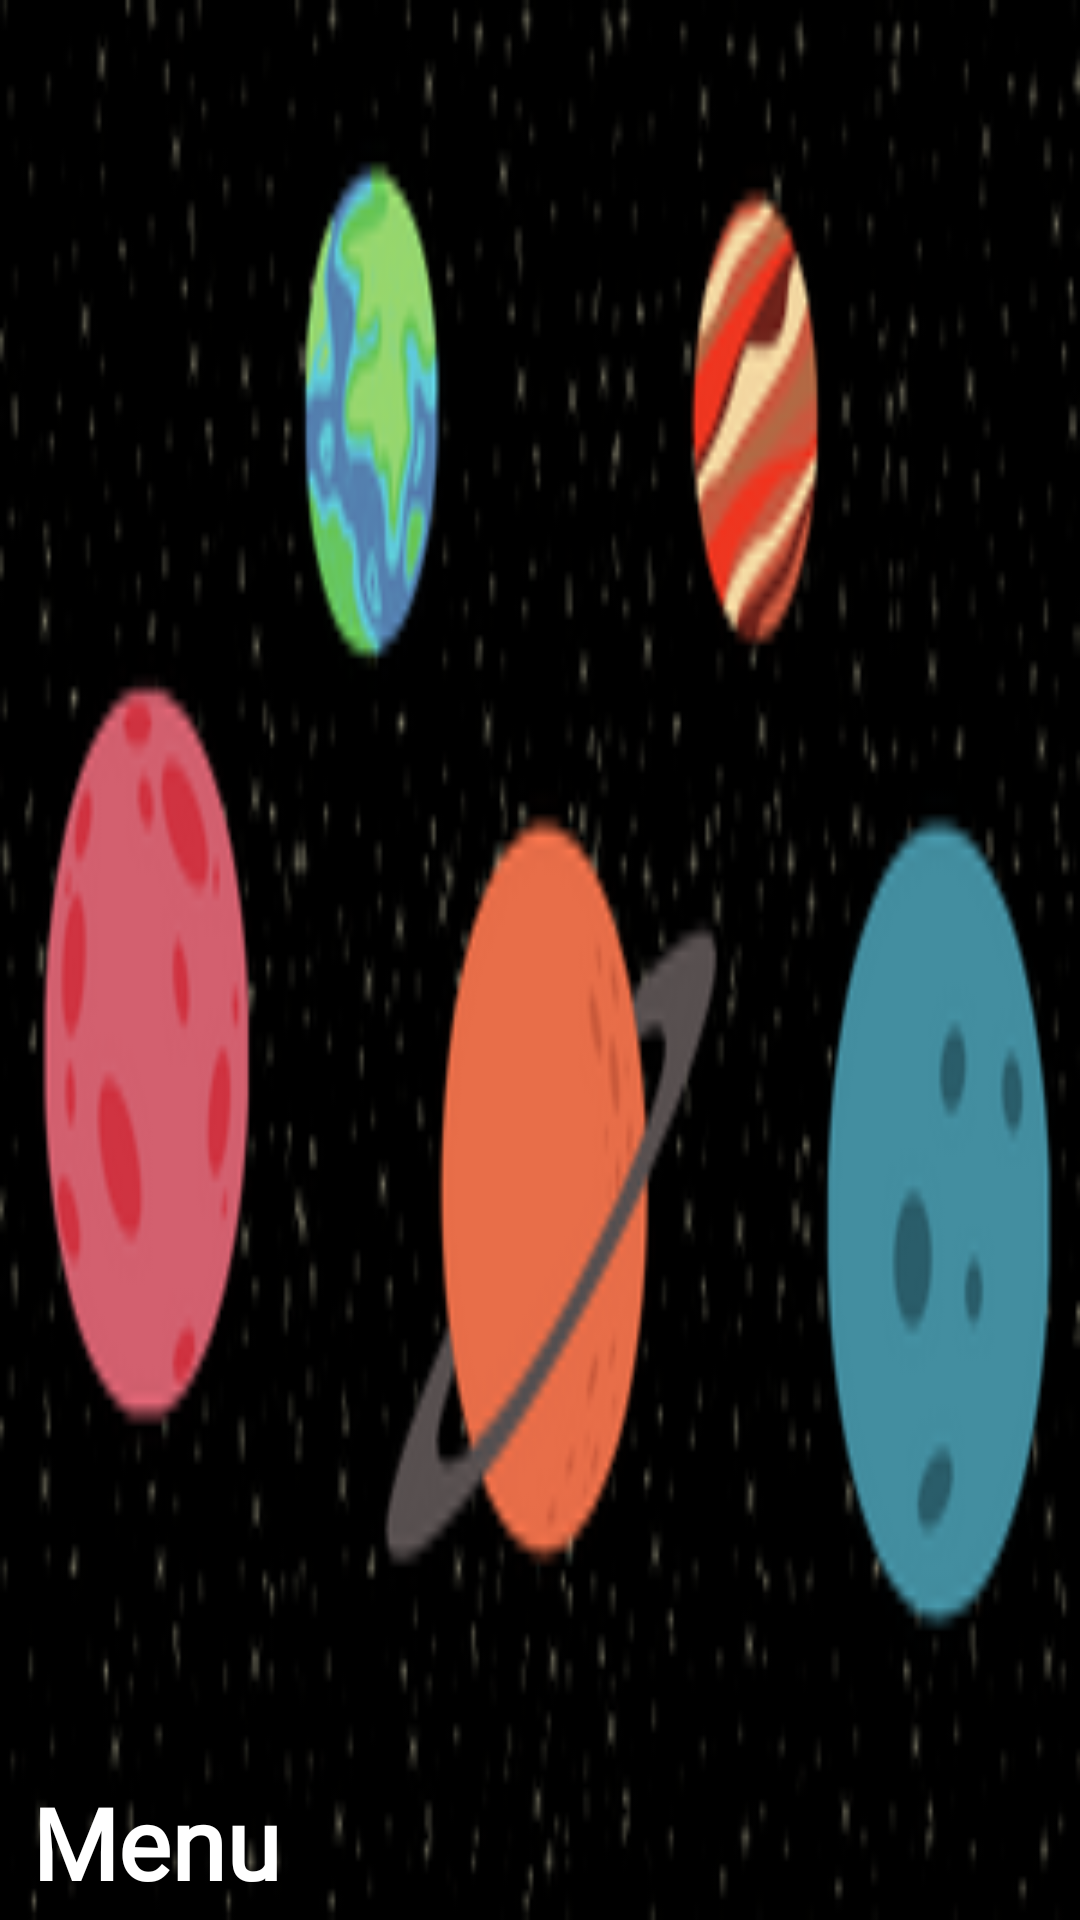

Android layout source for this screen:
<!-- AndroidManifest.xml: application theme Theme.SaAplication -->
<!-- res/layout/header_layout.xml -->
<?xml version="1.0" encoding="utf-8"?>
<LinearLayout xmlns:android="http://schemas.android.com/apk/res/android"
    android:layout_width="match_parent"
    android:layout_height="200dp"
    android:background="@drawable/background_image"
    android:gravity="bottom"
    android:orientation="vertical">

    <TextView
        android:layout_width="match_parent"
        android:layout_height="wrap_content"
        android:layout_marginLeft="20px"
        android:fontFamily="@font/abeezee"
        android:padding="12px"
        android:text="Menu"
        android:textColor="@color/white"
        android:textSize="33dp"
        android:textStyle="bold"/>



</LinearLayout>
<!-- resources referenced by this layout -->
<resources>
  <color name="white">#FFFFFFFF</color>
  <!-- drawable background_image: png bitmap (drawable, 41834 bytes) -->
  <style name="Theme.SaAplication" parent="Theme.MaterialComponents.NoActionBar">
          
          <item name="colorPrimary">@color/purple_500</item>
          <item name="colorPrimaryVariant">@color/purple_700</item>
          <item name="colorOnPrimary">@color/white</item>
          
          <item name="colorSecondary">@color/teal_200</item>
          <item name="colorSecondaryVariant">@color/teal_700</item>
          <item name="colorOnSecondary">@color/black</item>
          
          <item name="android:statusBarColor" tools:targetApi="l">?attr/colorPrimaryVariant</item>
          
      </style>
  <color name="purple_500">#FF6200EE</color>
  <color name="purple_700">#FF3700B3</color>
  <color name="teal_200">#FF03DAC5</color>
  <color name="teal_700">#FF018786</color>
  <color name="black">#FF000000</color>
</resources>
